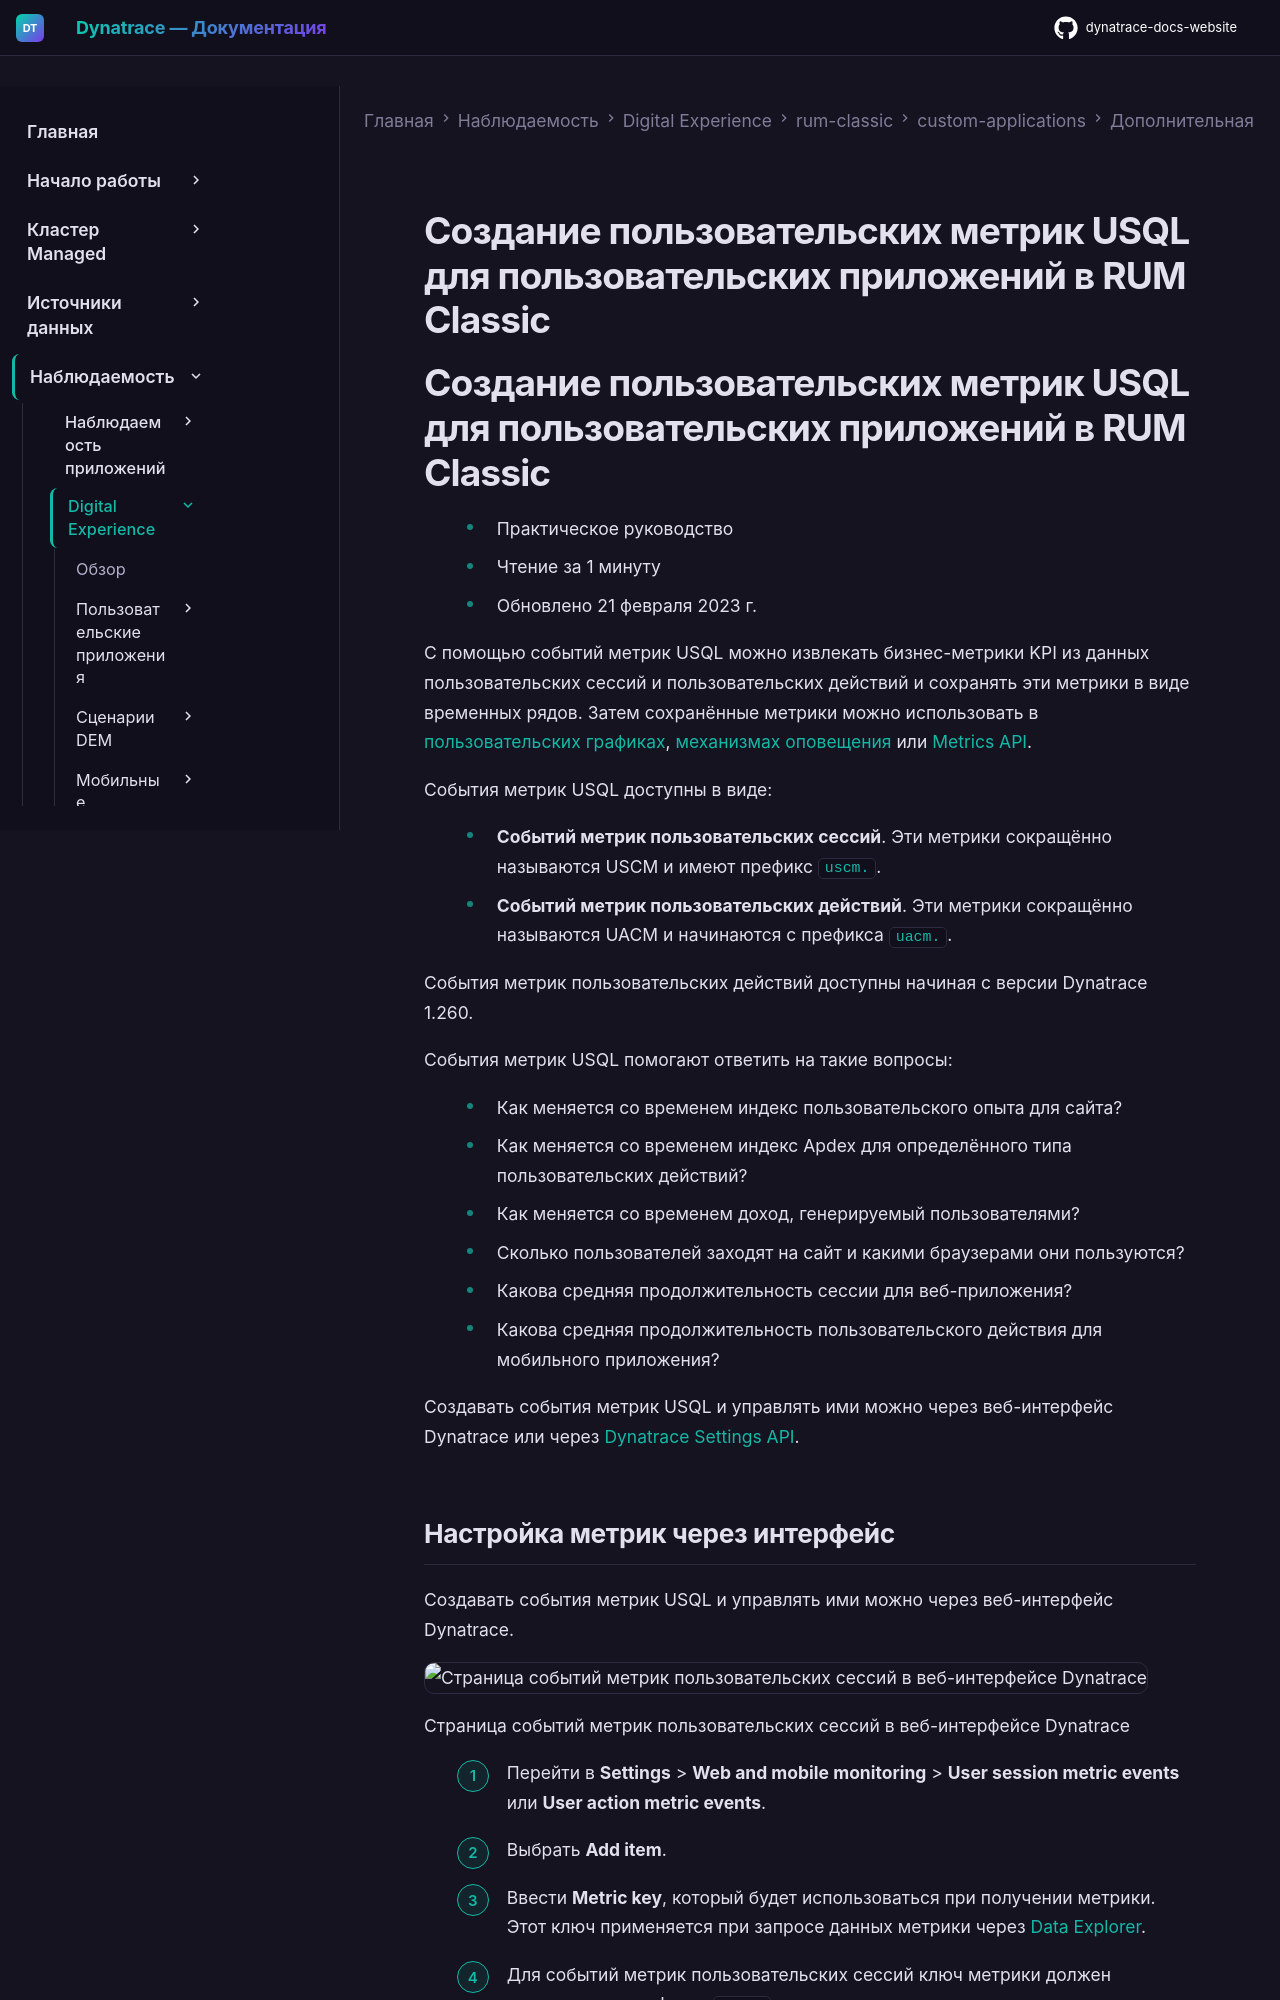

repository: Yerkebulan-Ardabayev/dynatrace-docs-website · page: managed-ru/observe/digital-experience/rum-classic/custom-applications/additional-configuration/custom-metrics-from-user-sessions-custom-apps/index.html · generator: mkdocs

---
title: Создание пользовательских метрик USQL для пользовательских приложений в RUM Classic
source: https://docs.dynatrace.com/managed/observe/digital-experience/rum-classic/custom-applications/additional-configuration/custom-metrics-from-user-sessions-custom-apps
---

# Создание пользовательских метрик USQL для пользовательских приложений в RUM Classic

# Создание пользовательских метрик USQL для пользовательских приложений в RUM Classic

* Практическое руководство
* Чтение за 1 минуту
* Обновлено 21 февраля 2023 г.

С помощью событий метрик USQL можно извлекать бизнес-метрики KPI из данных пользовательских сессий и пользовательских действий и сохранять эти метрики в виде временных рядов. Затем сохранённые метрики можно использовать в [пользовательских графиках](/managed/analyze-explore-automate/explorer "Query for metrics and transform results to gain desired insights."), [механизмах оповещения](/managed/dynatrace-intelligence/anomaly-detection/metric-events "Learn about metric events in Dynatrace") или [Metrics API](/managed/dynatrace-api/environment-api/metric-v2 "Retrieve metric information via Metrics v2 API.").

События метрик USQL доступны в виде:

* **Событий метрик пользовательских сессий**. Эти метрики сокращённо называются USCM и имеют префикс `uscm.`.
* **Событий метрик пользовательских действий**. Эти метрики сокращённо называются UACM и начинаются с префикса `uacm.`.

События метрик пользовательских действий доступны начиная с версии Dynatrace 1.260.

События метрик USQL помогают ответить на такие вопросы:

* Как меняется со временем индекс пользовательского опыта для сайта?
* Как меняется со временем индекс Apdex для определённого типа пользовательских действий?
* Как меняется со временем доход, генерируемый пользователями?
* Сколько пользователей заходят на сайт и какими браузерами они пользуются?
* Какова средняя продолжительность сессии для веб-приложения?
* Какова средняя продолжительность пользовательского действия для мобильного приложения?

Создавать события метрик USQL и управлять ими можно через веб-интерфейс Dynatrace или через [Dynatrace Settings API](#create-metrics-via-API).
